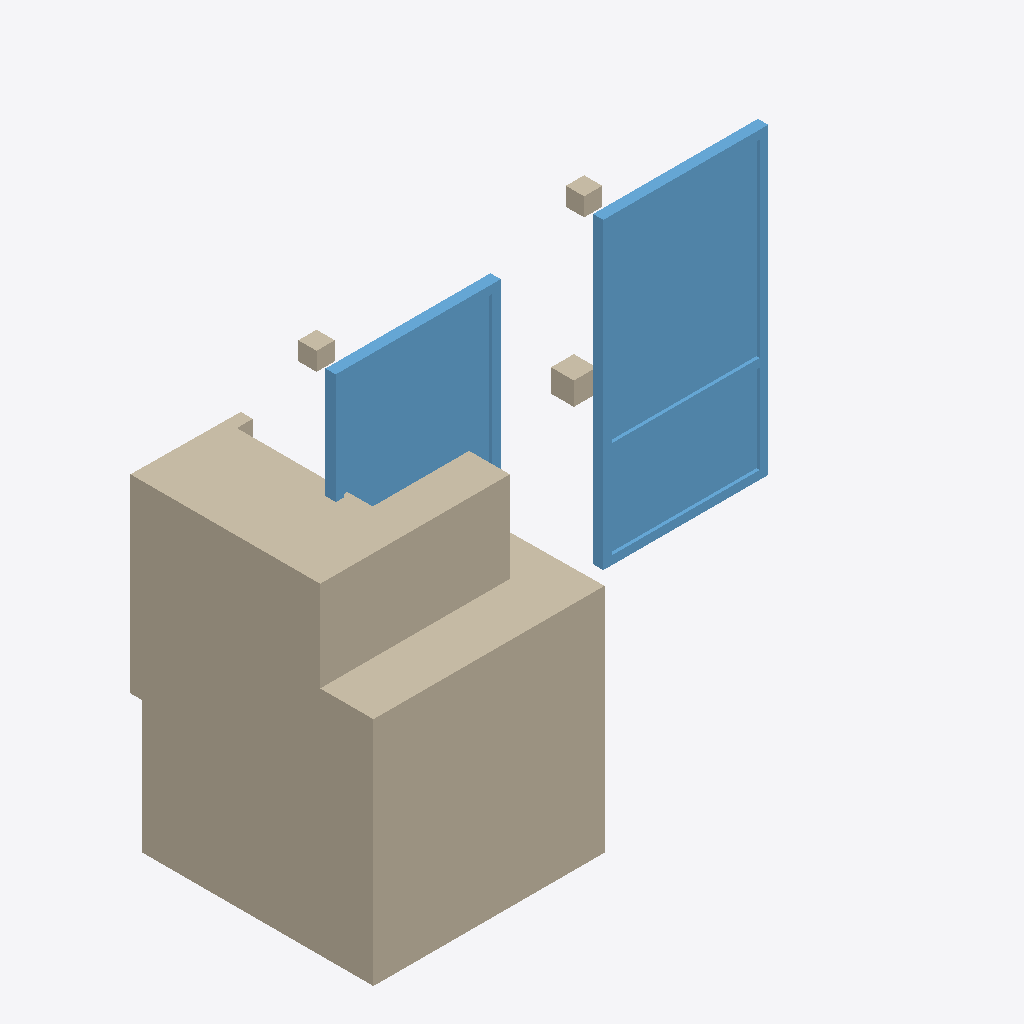
Isometric view of an IFC building model (IFC-SPF (STEP), schema IFC4, length unit millimetre), seen from the south-west, elements coloured by IFC class: 2 windows (light blue), 1 wall (beige).
Extent 3.0 m × 1.4 m × 2.6 m (x, y, z). Elements (3): 2 IfcWindow, 1 IfcWall.

HEADER;
FILE_DESCRIPTION((''),'2;1');
FILE_NAME('','2023-11-27T07:32:58',(''),(''),'','BIMserver','');
FILE_SCHEMA(('IFC4'));
ENDSEC;
DATA;
#26=IFCPROJECT('1Fxx00e2jC$gv7ytrdAHpY',#29,'Demo Project',$,$,$,$,(#30),#12);
#27=IFCSITE('22YKhT1EjBl9Tl5OZuRe3e',$,'projectTemplate',$,$,#28,$,$,.COMPLEX.,$,$,0.0,$,$);
#32=IFCWALL('1qV1L76$v449Jez_VCpEvV',$,'WallVer',$,'Базовая_стена_BRU_ВнешняяСтена_БлокКерамический_250мм',#57,#58,$,$);
#61=IFCWINDOW('3eTqt7pm51kxmAN$Me9Tui',$,'window',$,'BRU_Окно_1Створка_1Форточка:1060х1865h_OKT_Октябрьская_3_65_RAL 1036',#62,#63,$,1765.0,960.0,.WINDOW.,.DOUBLE_PANEL_HORIZONTAL.,$);
#68=IFCWINDOW('1CVvpMbAb2zfSpJlNDjuwK',$,'window',$,'BRU_Окно_1Створка_1Форточка:1060х1865h_OKT_Октябрьская_3_65_RAL 1006',#69,#70,$,1765.0,960.0,.WINDOW.,.DOUBLE_PANEL_HORIZONTAL.,$);
ENDSEC;
